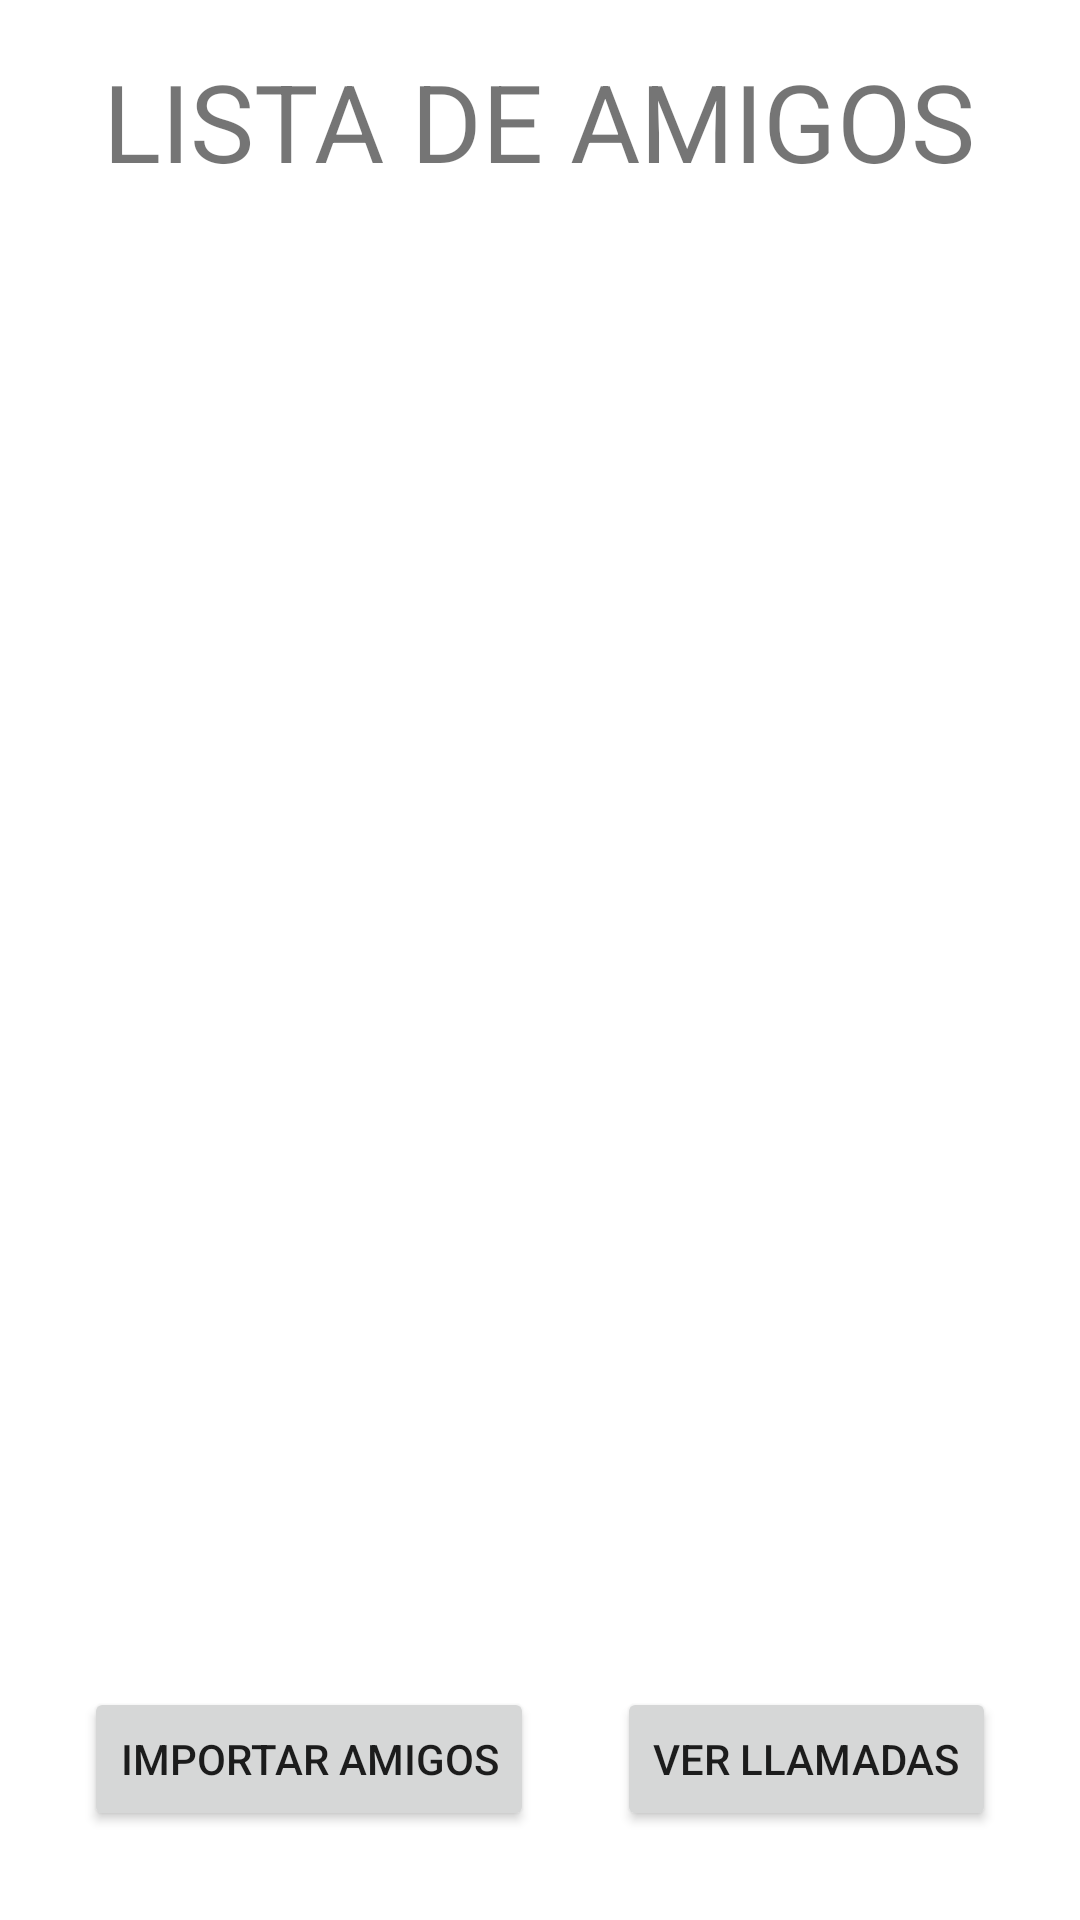

Layout XML and referenced resources for this Android screen:
<!-- AndroidManifest.xml: application theme Theme.ListaAmigos -->
<!-- res/layout/fg_lista_amigos.xml -->
<?xml version="1.0" encoding="utf-8"?>
<androidx.constraintlayout.widget.ConstraintLayout xmlns:android="http://schemas.android.com/apk/res/android"
    xmlns:app="http://schemas.android.com/apk/res-auto"
    xmlns:tools="http://schemas.android.com/tools"
    android:id="@+id/constraintListaAmigos"
    android:layout_width="match_parent"
    android:layout_height="match_parent"
    tools:context=".view.ListaAmigos">


    <androidx.recyclerview.widget.RecyclerView
        android:id="@+id/recyclerViewAmigos"
        android:layout_width="0dp"
        android:layout_height="0dp"
        android:layout_marginStart="16dp"
        android:layout_marginEnd="16dp"
        android:layout_marginBottom="16dp"
        app:layout_constraintBottom_toTopOf="@+id/btimportAmigos"
        app:layout_constraintEnd_toEndOf="parent"
        app:layout_constraintHorizontal_bias="1.0"
        app:layout_constraintStart_toStartOf="parent"
        app:layout_constraintTop_toBottomOf="@+id/textView" />

    <Button
        android:id="@+id/btimportAmigos"
        android:layout_width="wrap_content"
        android:layout_height="wrap_content"
        android:text="@string/importAmigos"
        app:layout_constraintBottom_toBottomOf="parent"
        app:layout_constraintEnd_toStartOf="@+id/btVerLlamadas"
        app:layout_constraintHorizontal_bias="0.5"
        app:layout_constraintStart_toStartOf="parent"
        app:layout_constraintTop_toTopOf="parent"
        app:layout_constraintVertical_bias="0.95" />

    <Button
        android:id="@+id/btVerLlamadas"
        android:layout_width="wrap_content"
        android:layout_height="wrap_content"
        android:text="@string/verllamadas"
        app:layout_constraintBottom_toBottomOf="parent"
        app:layout_constraintEnd_toEndOf="parent"
        app:layout_constraintHorizontal_bias="0.5"
        app:layout_constraintStart_toEndOf="@+id/btimportAmigos"
        app:layout_constraintTop_toTopOf="parent"
        app:layout_constraintVertical_bias="0.95" />

    <TextView
        android:id="@+id/textView"
        android:layout_width="wrap_content"
        android:layout_height="wrap_content"
        android:layout_marginTop="16dp"
        android:layout_marginBottom="16dp"
        android:text="@string/Listaamigos"
        android:textSize="36sp"
        app:layout_constraintBottom_toTopOf="@+id/recyclerViewAmigos"
        app:layout_constraintEnd_toEndOf="parent"
        app:layout_constraintHorizontal_bias="0.495"
        app:layout_constraintStart_toStartOf="parent"
        app:layout_constraintTop_toTopOf="parent" />

</androidx.constraintlayout.widget.ConstraintLayout>
<!-- resources referenced by this layout -->
<resources>
  <string name="Listaamigos">LISTA DE AMIGOS</string>
  <string name="importAmigos">Importar Amigos</string>
  <string name="verllamadas">Ver Llamadas</string>
  <style name="Theme.ListaAmigos" parent="Theme.MaterialComponents.DayNight.DarkActionBar">
          
          <item name="colorPrimary">@color/purple_500</item>
          <item name="colorPrimaryVariant">@color/purple_700</item>
          <item name="colorOnPrimary">@color/white</item>
          
          <item name="colorSecondary">@color/teal_200</item>
          <item name="colorSecondaryVariant">@color/teal_700</item>
          <item name="colorOnSecondary">@color/black</item>
          
          <item name="android:statusBarColor" tools:targetApi="l">?attr/colorPrimaryVariant</item>
          
      </style>
  <!-- not gathered from this repository: default colours our renderer supplied (Android Studio template values) -->
  <color name="purple_500">#FF6200EE</color>
  <color name="purple_700">#FF3700B3</color>
  <color name="teal_200">#FF03DAC5</color>
  <color name="teal_700">#FF018786</color>
  <color name="black">#FF000000</color>
  <color name="white">#FFFFFFFF</color>
</resources>
